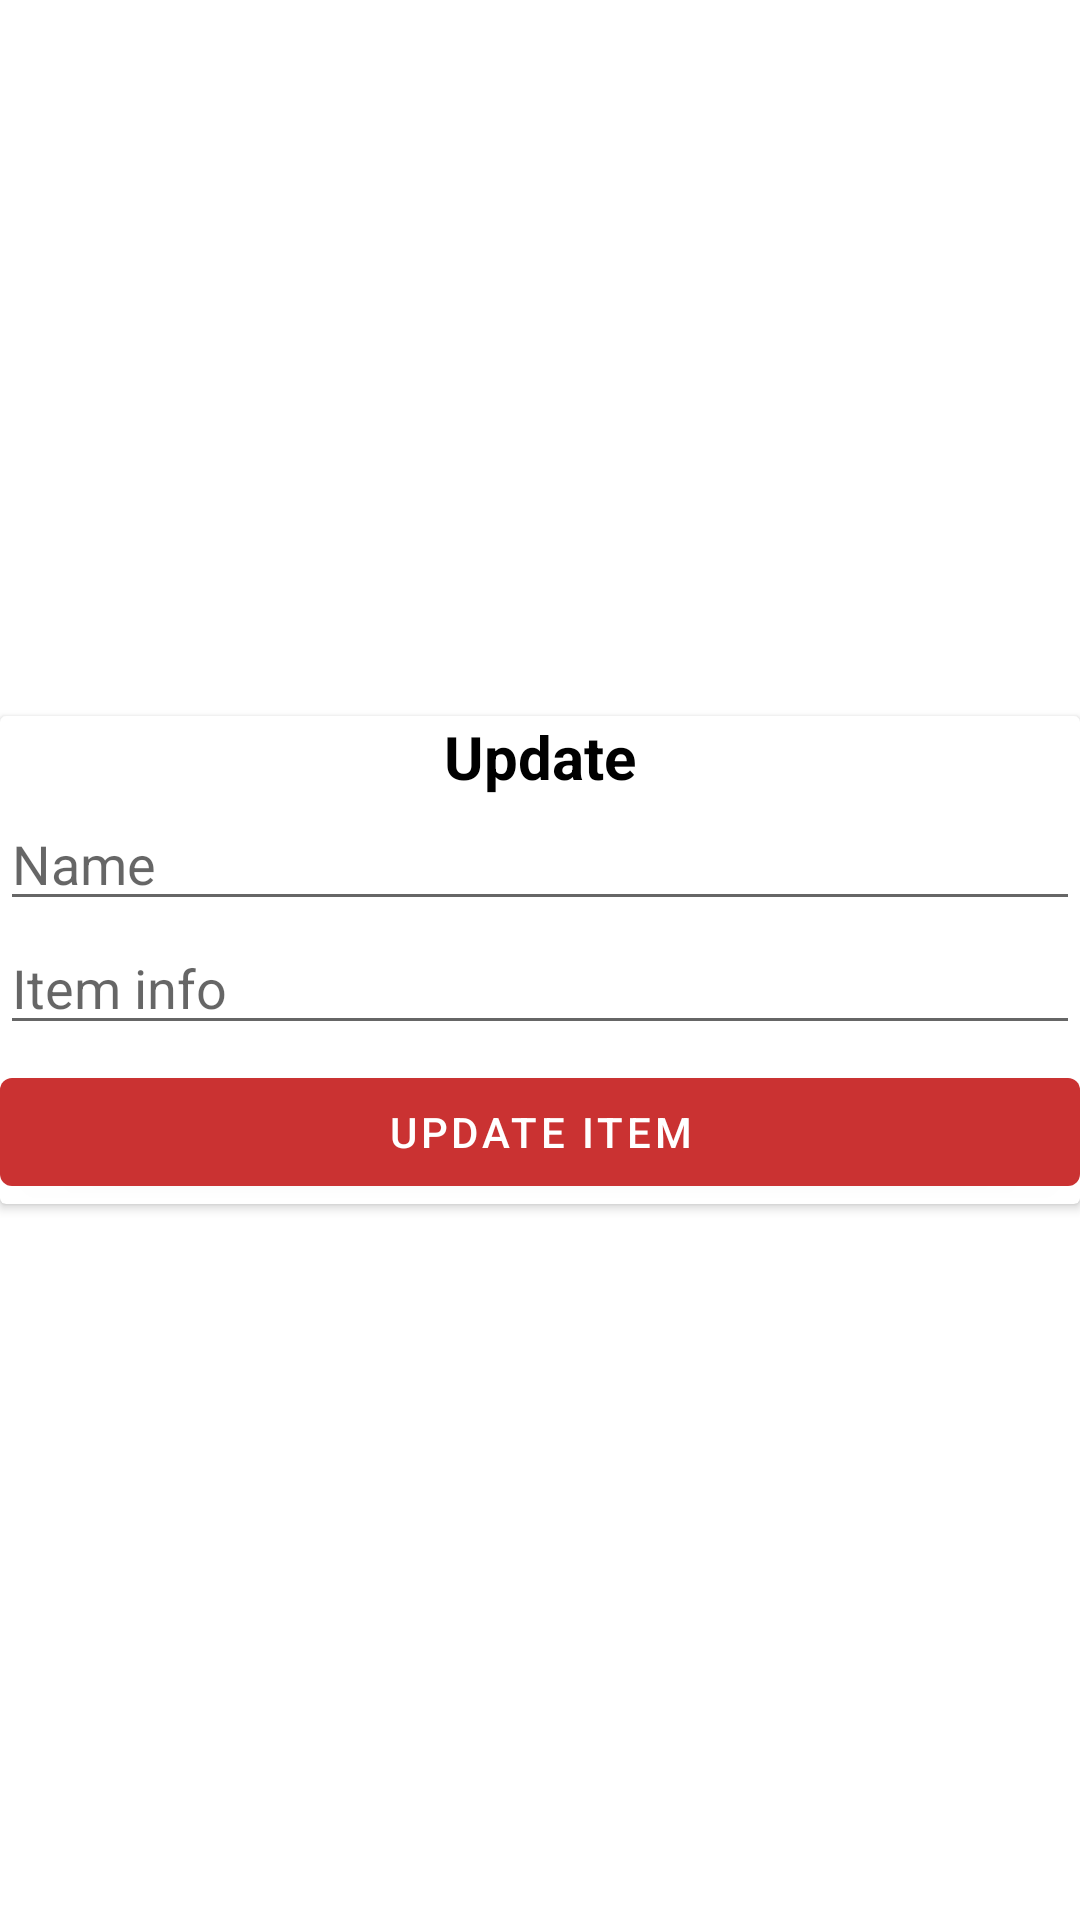

Reconstruct the res/layout file that produces this screen, plus the resources it refers to.
<!-- AndroidManifest.xml: application theme Theme.ShoppingListRed -->
<!-- res/layout/edit_list_item_dialog.xml -->
<?xml version="1.0" encoding="utf-8"?>
<androidx.constraintlayout.widget.ConstraintLayout xmlns:android="http://schemas.android.com/apk/res/android"
    xmlns:app="http://schemas.android.com/apk/res-auto"
    android:layout_width="match_parent"
    android:layout_height="wrap_content"
    android:layout_margin="10dp"
    android:layout_marginTop="10dp">

    <androidx.cardview.widget.CardView
        android:layout_width="match_parent"
        android:layout_height="wrap_content"
        app:layout_constraintBottom_toBottomOf="parent"
        app:layout_constraintEnd_toEndOf="parent"
        app:layout_constraintStart_toStartOf="parent"
        app:layout_constraintTop_toTopOf="parent">

        <LinearLayout
            android:layout_width="match_parent"
            android:layout_height="match_parent"
            android:orientation="vertical">

            <TextView
                android:id="@+id/tvTitle"
                android:layout_width="match_parent"
                android:layout_height="wrap_content"
                android:gravity="center_horizontal"
                android:text="@string/update_list_item"
                android:textColor="@color/black"
                android:textSize="20sp"
                android:textStyle="bold" />

            <EditText
                android:id="@+id/edName"
                android:layout_width="match_parent"
                android:layout_height="wrap_content"
                android:ems="10"
                android:hint="Name"
                android:inputType="textPersonName" />

            <EditText
                android:id="@+id/edInfo"
                android:layout_width="match_parent"
                android:layout_height="wrap_content"
                android:ems="10"
                android:hint="Item info"
                android:inputType="textPersonName" />

            <Button
                android:id="@+id/bUpdate"
                android:layout_width="match_parent"
                android:layout_height="wrap_content"
                android:layout_marginTop="5dp"
                android:text="Update item" />
        </LinearLayout>
    </androidx.cardview.widget.CardView>
</androidx.constraintlayout.widget.ConstraintLayout>
<!-- resources referenced by this layout -->
<resources>
  <color name="black">#000000</color>
  <string name="update_list_item">Update</string>
  <style name="Theme.ShoppingListRed" parent="Theme.MaterialComponents.DayNight.DarkActionBar">
              
              <item name="colorPrimary">@color/red_light</item>
              <item name="colorPrimaryVariant">@color/red_dark</item>
              <item name="colorOnPrimary">@color/white</item>
              
              <item name="colorSecondary">@color/red_light</item>
              <item name="colorSecondaryVariant">@color/teal_700</item>
              <item name="colorOnSecondary">@color/black</item>
              <item name="android:windowFullscreen">true</item>
              
              <item name="android:statusBarColor">?attr/colorPrimaryVariant</item>
              
          </style>
  <color name="red_light">#CA3232</color>
  <color name="red_dark">#A62929</color>
  <color name="white">#FFFFFFFF</color>
  <color name="teal_700">#FF018786</color>
</resources>
